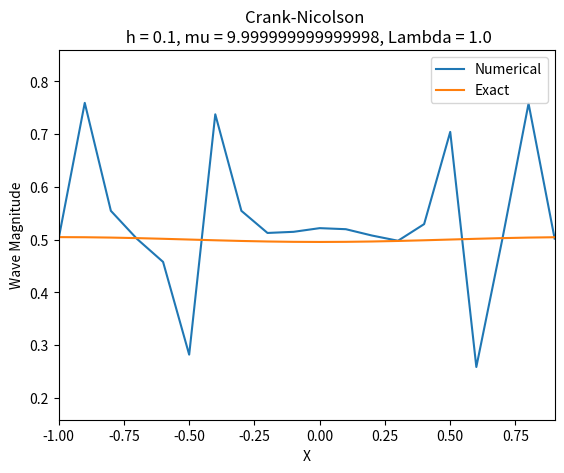
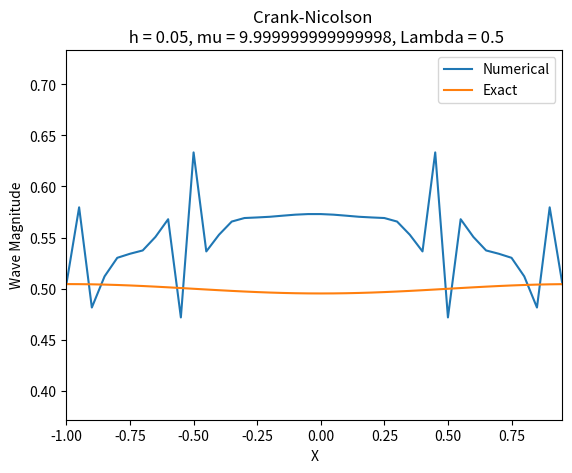
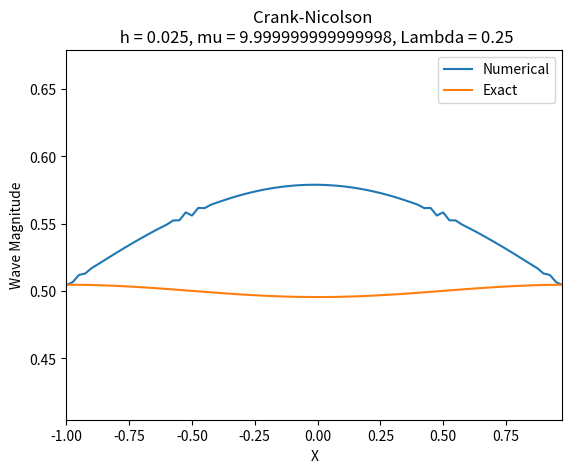
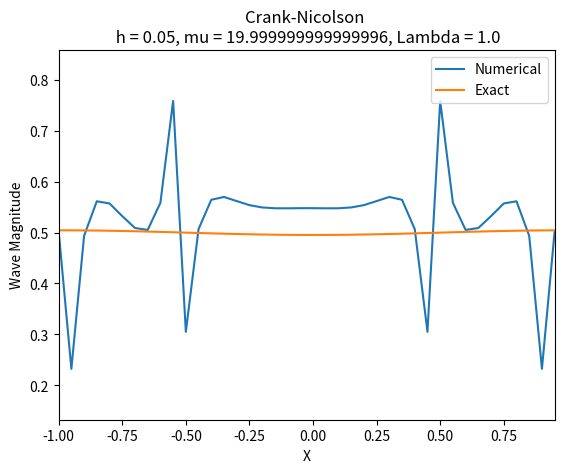
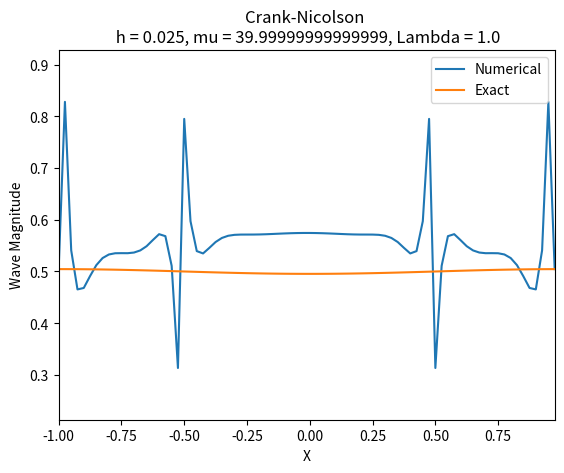

Write Python code to recreate these figures, in order.
#!usr/bin/python3

import sys
import matplotlib as mpl
import matplotlib.pyplot as plt
import numpy as np
import math

# Program written for Homework 3, MATH 693B. Problem outline from
# Strikwerda 6.3.10

# Problem solves an initial boundary problem using the Crank-Nicolson method.
# Program will compare values of h (1/10,1/20,1/40),  at lambda = 1 as well as
# mu = 10. Error will be checked against the exact solution using the L2 norm
# and supremum norm

# Author: Jon Parsons
# Date: 3-8-20

################################################################################
#Functions
################################################################################
# Function containing the exact solution and the Boundary conditions. Solves
#    for each point individually
def ex_sln(x,l,t):
    # x - point of interest
    # l - used in summation
    # t - current time

    Pi = math.pi
    sum = 0
    for i in range(l+1):
        l_md = 2*i + 1
        sum += (-1**i)*(math.cos(Pi*l_md*x)/(Pi*(2*i+1)))*math.exp(-((Pi*l_md)**2)*t)

    sln = 0.5 + 2*sum
    return sln

################################################################################
# Function containing the initial conditions of the system
def ini_fill(dx,xi,n):
    # dx - step size in x
    # xi - Initial x value
    # xf - Final x value

    wv = []
    xv = []
    x = xi
    for i in range(round(n)):
        xv.append(x)
        if abs(x) < 0.5:
            wv.append(1.0)
        elif abs(x) == 0.5:
            wv.append(0.5)
        elif abs(x) > 0.5:
            wv.append(0.0)
        x += dx

    return xv, wv

################################################################################
# Function that fills the A and B arrays of the Crank-Nicolson method
def mat_fill(mu,n):
    # mu - k/h^2
    # n  - number of elements

    A_m = np.zeros((round(n),round(n)))
    B_m = np.zeros((round(n),round(n)))

    for i in range(round(n)):
        if i == 0:
            A_m[0,0] = 1
            B_m[0,0] = 1
        elif i == n-1:
            A_m[i,i] = 1
            B_m[i,i] = 1
        else:
            A_m[i,i-1] = -mu
            A_m[i,i]   = 1 + 2*mu
            A_m[i,i+1] = -mu
            B_m[i,i-1] = mu
            B_m[i,i]   = 1 - 2*mu
            B_m[i,i+1] = mu

    return A_m, B_m

################################################################################
# Function that calculates the L2 norm between 2 vectors
def l2_norm(a,b,h):
    # a - first vector
    # b - second vector
    # h - stepsize

    sum = 0.0
    for i in range(len(a)):
        sum += (h*h)*(b[i] - a[i])**2

    norm = np.sqrt(sum)

    return norm

################################################################################
# Function that calculates the max-norm between 2 vectors
def max_norm(a,b):
    # a - first vector
    # b - second vector

    mx = 0.0
    for i in range(len(a)):
        c = abs(a[i] - b[i])
        if c > mx:
            mx = c

    return mx

################################################################################
# Graphing function, handles graphing of schemes with exact solution
def graph(out,title,x_vals,y_vals,y2_vals):
    # out    - title of output file
    # title  - graph title
    # x_vals - holds x axis values
    # y_vals - holds y values of first set of data
    # y2_vals- holds y values of second set of data

    x_l = min(x_vals)
    x_h = max(x_vals)
    y_l = min(y_vals) - 0.1
    y_h = max(y_vals) + 0.1

    plt.plot(x_vals,y_vals)
    plt.plot(x_vals,y2_vals)
    plt.legend(["Numerical","Exact"], loc='upper right')
    plt.xlim((x_l,x_h))
    plt.ylim((y_l,y_h))
    plt.ylabel('Wave Magnitude')
    plt.xlabel('X')
    plt.title(title)
    plt.savefig(out)
    plt.clf()

################################################################################
# Main
################################################################################

print("Hello. Making Waves.")
# Common variables
h_vals = [0.1,0.05,0.025] # 1/10, 1/20, 1/40
type_vals = [1,2] # 1 - mu is constant, 2 - lambda is constant

# Initialize values
l = 25 # Summation max for exact solution
x_i = -1.0 # minimum x
x_f = 1.0 # maximum x
t_i = 0.0 # minimum time
t_f = 0.5 # maximum time

# Loops
# Determine constant mu or lambda
for tp in type_vals:
    # Determine h value
    for h in h_vals:
        N  = (x_f - x_i)/h # number of gridpoints
        if tp == 1:
            print("Constant Mu")
            dt = 10*h*h # Mu version
        elif tp == 2:
            print("Constant lambda")
            dt = h # lambda version

        # determine mu, lambda
        lmbda = dt/h
        Mu = dt/(h*h)

        # initial fill
        x_vals, wv_i = ini_fill(h,x_i,N)
        A, B = mat_fill(Mu,N) # To change wavespeed Mu -> D*Mu, D is speed
        A_inv = np.linalg.inv(A)
        AB = np.matmul(A_inv,B)

        # iterate through time
        t_c = t_i
        while t_c <= t_f:
            wv_f = np.matmul(AB,wv_i)
            t_c += dt
            wv_f[0] = ex_sln(x_i,l,t_c) # boundaries
            wv_f[-1] = ex_sln(x_f,l,t_c)
            wv_i = wv_f[:]

        # exact solution
        ex_wv = []
        for x_c in x_vals:
            v = ex_sln(x_c,l,t_f)
            ex_wv.append(v)

        # find norms
        l2norm = l2_norm(wv_f,ex_wv,h)
        mxnorm = max_norm(wv_f,ex_wv)

        # format for outputs
        output = "grph_h{}_m{}_lm{}.png".format(h,Mu,lmbda)
        title = "Crank-Nicolson \n h = {}, mu = {}, Lambda = {}".format(h,Mu,lmbda)
        print("h = {} | L2 Norm = {} | Supremum Norm = {} | mu = {} | lmba = {}".format(h,l2norm,mxnorm,Mu,lmbda))
        graph(output,title,x_vals,wv_f,ex_wv)

################################################################################
